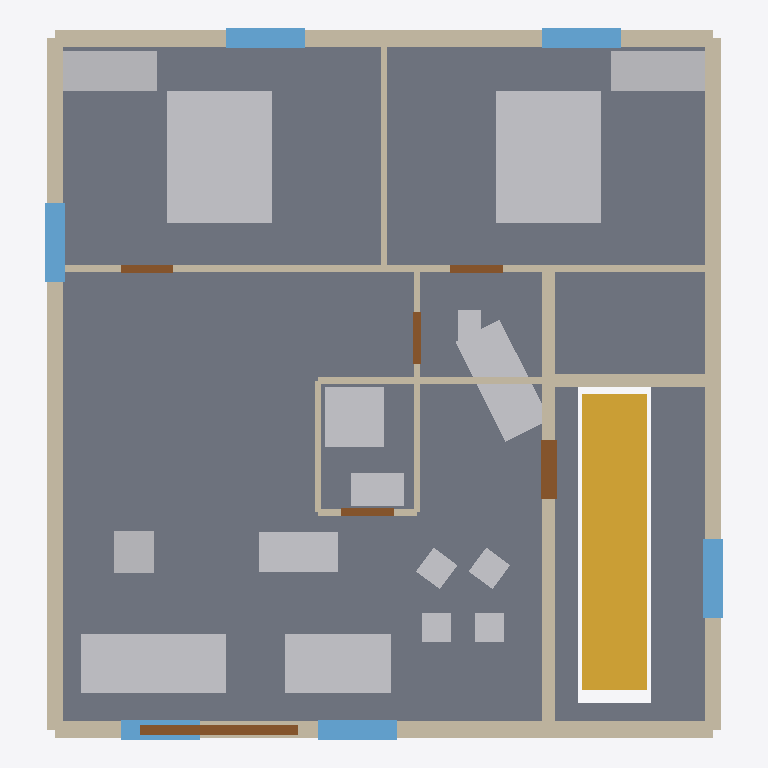
Plan cut of the same IFC building model at storey 'tage R+4' (level 12.00 m, cut at 13.40 m), seen from above with north up, elements coloured by IFC class: 16 other elements (light grey), 13 walls (beige), 6 windows (light blue), 6 doors (brown), 1 slab (grey), 1 stair (yellow). Cut surfaces are drawn darker.
Extent 10.3 m × 10.8 m × 18.4 m (x, y, z). Storeys (6): RDC (Rez-de-chausse) at 0.00 m; tage R+1 at 3.00 m; tage R+2 at 6.00 m; tage R+3 at 9.00 m; tage R+4 at 12.00 m; Toiture Terrasse & Attique at 15.00 m. Elements (265): 78 IfcWall, 66 IfcFurniture, 37 IfcDoor, 36 IfcWindow, 30 IfcSanitaryTerminal, 6 IfcSlab, 6 IfcSystemFurnitureElement, 5 IfcStair, 1 IfcRoof.

HEADER;
FILE_DESCRIPTION(('ViewDefinition [CoordinationView]'),'2;1');
FILE_NAME('export.ifc','2023-11-14T22:13:20.000Z',('Mini-BIM Architect'),('Mini-BIM Team'),'Mini-BIM IFC4 Generator','Mini-BIM','');
FILE_SCHEMA(('IFC4'));
ENDSEC;
DATA;
#17=IFCPROJECT('3xtMZIxr5E2PCjxkV1N5tk',#5,'Mini-BIM Project',$,$,$,$,(#15),#10);
#19=IFCSITE('2NITToqMfFjQeYp95JYOwQ',#5,'Default Site',$,$,#18,$,$,.ELEMENT.,$,$,$,$,$);
#22=IFCBUILDING('25I158rd12Ff7U4dH54uGi',#5,'Main Building',$,$,#21,$,$,.ELEMENT.,$,$,$);
#27=IFCBUILDINGSTOREY('3kbaCOL5v1CfAlrqsjL9BE',#5,'RDC (Rez-de-chausse)',$,$,#26,$,$,.ELEMENT.,0.0);
#31=IFCBUILDINGSTOREY('2Xfr2ML5v1CgQkHHzTgJm2',#5,'tage R+1',$,$,#30,$,$,.ELEMENT.,3000.0);
#35=IFCBUILDINGSTOREY('1pwYAdL5v1CfIWp9UlpQvX',#5,'tage R+2',$,$,#34,$,$,.ELEMENT.,6000.0);
#39=IFCBUILDINGSTOREY('2SndxJL5v1CeN6eukIphKJ',#5,'tage R+3',$,$,#38,$,$,.ELEMENT.,9000.0);
#43=IFCBUILDINGSTOREY('16U9NnL5v1CgQVQ3wC$Mhr',#5,'tage R+4',$,$,#42,$,$,.ELEMENT.,12000.0);
#47=IFCBUILDINGSTOREY('0$WPdEL5v1ChvKN9EwnGBk',#5,'Toiture Terrasse & Attique',$,$,#46,$,$,.ELEMENT.,15000.0);
#3744=IFCSLAB('24JGX3VzP21wSY363Ff9WB',#5,'Dalle niveau R+4',$,'Slab',#3729,#3743,$,.FLOOR.);
#3856=IFCSTAIR('0BdciUL5v1CgRheK_dfo9u',#5,'Escalier R+4 vers R+5',$,'Stair',#3844,$,$,.STRAIGHT_RUN_STAIR.);
#5162=IFCFURNITURE('20SJBYyq5ClAT3ObpyiS15',#5,'Chambre 1',$,'Lit Double 160x200',#5152,#5161,$,.BED.);
#5176=IFCFURNITURE('164xRWyq5ClB_aihZU5KHZ',#5,'Chambre 2',$,'Lit Double 160x200',#5166,#5175,$,.BED.);
#90=IFCWALL('0lqygJ1ofDwv_wNb8eotDJ',#5,'wall_0_east',$,'Wall',#80,#89,$,$);
#146=IFCWALL('38h9Sz1ofDwvxHLYWIQisY',#5,'wall_0_west',$,'Wall',#136,#145,$,$);
#5218=IFCFURNITURE('2cZJ4JSC1249_Ugplxgf2c',#5,'Sejour',$,'Canap 3 Places 220x90',#5208,#5217,$,.SOFA.);
#118=IFCWALL('0ud1LUVzP21x8sjAYujlKb',#5,'wall_0_north',$,'Wall',#108,#117,$,$);
#62=IFCWALL('3hY6FpVzP21uGlrbDiDFAY',#5,'wall_0_south',$,'Wall',#52,#61,$,$);
#5232=IFCFURNITURE('1KfzVuyq5Cl9AloiVDTt0z',#5,'Repas',$,'Table  Manger 160x90',#5222,#5231,$,.TABLE.);
#5848=IFCSANITARYTERMINAL('32pLsK9XLDefbxdgKzhEzS',#5,'Baignoire',$,'Baignoire Droite 170x75',#5838,#5847,$,.BATH.);
#174=IFCWALL('3z91Y07J5AmBDCbfYqEfBB',#5,'wall_0_stair_west',$,'Wall',#164,#173,$,$);
#5190=IFCFURNITURE('2H9wHMVzP21vTBCx4uFLda',#5,'Rangement chambre 1',$,'CABINET',#5180,#5189,$,.USERDEFINED.);
#5204=IFCFURNITURE('3SnC2hVzP21xglgOqsXTSC',#5,'Rangement chambre 2',$,'CABINET',#5194,#5203,$,.USERDEFINED.);
#230=IFCWALL('2rwCgprd12FhU5Da7YJS2h',#5,'wall_0_bedroom_split',$,'Wall',#220,#229,$,$);
#5120=IFCSANITARYTERMINAL('24AqoroQb0qwJLETgPo4Eb',#5,'Douche',$,'Douche Italienne 90x90',#5110,#5119,$,.SHOWER.);
#5092=IFCSANITARYTERMINAL('1VBTMdsnH7n8WlG20W5qjs',#5,'Evier cuisine',$,'vier Cuisine 2 Bacs 120cm',#5082,#5091,$,.SINK.);
#202=IFCWALL('1LBxvbij5038kyEfxOtkya',#5,'wall_0_stair_north',$,'Wall',#192,#201,$,$);
#5134=IFCSANITARYTERMINAL('309u3Kyq5ClBxW7GCXnoqY',#5,'Vasque',$,'Meuble Vasque 80x50',#5124,#5133,$,.WASHHANDBASIN.);
#5106=IFCFURNITURE('3nvxBqqMfFjQ6ZDD$4sbhY',#5,'Refrigerateur',$,'APPLIANCE',#5096,#5105,$,.USERDEFINED.);
#3423=IFCWINDOW('2f_axXzWTFD9g0OUdeZV4T',#5,'window_south_b_4',$,'Window',#3411,#3420,$,1400.0,1200.0,.WINDOW.,$,$);
#3444=IFCWINDOW('1ulp7ZzWTFDBwFC6_nPkKx',#5,'window_north_a_4',$,'Window',#3432,#3441,$,1400.0,1200.0,.WINDOW.,$,$);
#3465=IFCWINDOW('1LJDidzWTFDAZoLxo2r74h',#5,'window_north_b_4',$,'Window',#3453,#3462,$,1400.0,1200.0,.WINDOW.,$,$);
#3486=IFCWINDOW('0wEcvTVzP21x8czXEM$Bts',#5,'window_west_4',$,'Window',#3474,#3483,$,1400.0,1200.0,.WINDOW.,$,$);
#3507=IFCWINDOW('2RxkdXVzP21xU9k2Om9kC$',#5,'window_east_4',$,'Window',#3495,#3504,$,1400.0,1200.0,.WINDOW.,$,$);
#5876=IFCDOOR('1DUS_BrFDECxVXMqvU7bfh',#5,'Baie coulissante sjour',$,'Baie Coulissante 2 Vantaux 240x215',#5866,#5875,$,2150.0,2400.0,.DOOR.,.DOUBLE_DOOR_SLIDING.,$);
#370=IFCWALL('23t1fpqMfFjRXM0AP7zPW2',#5,'wall_0_wet_north',$,'Wall',#360,#369,$,$);
#258=IFCWALL('1T$9Jja0v1Uh963NQ69o8N',#5,'wall_0_bedroom_divider',$,'Wall',#248,#257,$,$);
#3402=IFCWINDOW('1nakoozWTFD8EkuKW5Bigt',#5,'window_south_a_4',$,'Window',#3390,#3399,$,1400.0,1200.0,.WINDOW.,$,$);
#2688=IFCDOOR('0DNBmNqMfFjRhoHA75HOMK',#5,'door_apartment_4',$,'Door',#2676,#2685,$,2100.0,900.0,.DOOR.,.SINGLE_SWING_LEFT.,$);
#5834=IFCFURNITURE('04yRC29XLDefSbmLbXumUA',#5,'Chaise 4',$,'Chaise 45x45',#5824,#5833,$,.CHAIR.);
#5820=IFCFURNITURE('2$yesX9XLDehwojFoj0M2$',#5,'Chaise 3',$,'Chaise 45x45',#5810,#5819,$,.CHAIR.);
#5792=IFCFURNITURE('2gy8eL9XLDegyxdAG4AM03',#5,'Chaise 1',$,'Chaise 45x45',#5782,#5791,$,.CHAIR.);
#5806=IFCFURNITURE('2PL5Z79XLDef7NaUYhx2s$',#5,'Chaise 2',$,'Chaise 45x45',#5796,#5805,$,.CHAIR.);
#286=IFCWALL('3xoXrFqMfFjQrFhHsj$H1t',#5,'wall_0_bath_west',$,'Wall',#276,#285,$,$);
#314=IFCWALL('3ZB$BuqMfFjP0e1eMcPaqd',#5,'wall_0_bath_east',$,'Wall',#304,#313,$,$);
#5148=IFCSANITARYTERMINAL('1H5LA_oQb0qurLXlJvQXV2',#5,'WC',$,'WC Suspendu 36x54',#5138,#5147,$,.TOILETPAN.);
#2730=IFCDOOR('2WmeyCqMfFjO6h8sHJYrt1',#5,'door_bedroom_2_4',$,'Door',#2718,#2727,$,2040.0,800.0,.DOOR.,.SINGLE_SWING_LEFT.,$);
#2751=IFCDOOR('3EnOYX1ofDwxp473kizu8w',#5,'door_bath_4',$,'Door',#2739,#2748,$,2040.0,800.0,.DOOR.,.SINGLE_SWING_LEFT.,$);
#2709=IFCDOOR('1CAvfdqMfFjP43PWV2uEV4',#5,'door_bedroom_1_4',$,'Door',#2697,#2706,$,2040.0,800.0,.DOOR.,.SINGLE_SWING_LEFT.,$);
#2772=IFCDOOR('0RgWx2joH3ffTp22QkJVW5',#5,'door_wc_4',$,'Door',#2760,#2769,$,2040.0,800.0,.DOOR.,.SINGLE_SWING_LEFT.,$);
#398=IFCWALL('3TyaiesnH7n8An35g7cTF6',#5,'wall_0_wc_west',$,'Wall',#388,#397,$,$);
#342=IFCWALL('0awNgi7J5AmBE2BBXQjdST',#5,'wall_0_bath_south',$,'Wall',#332,#341,$,$);
ENDSEC;
